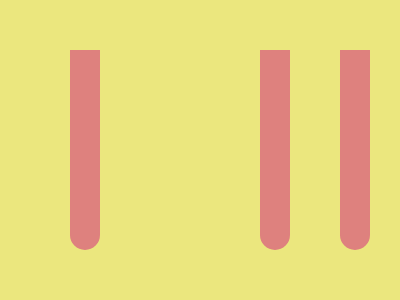

Recreate this image using only HTML and CSS.

<!-- Version 1 -->
<style>*{margin:50 85%50 30;border-radius:1in 1in 0 0;color:#7E6293;box-shadow:90vh 0,5pc 0,0 0 0 30em#EBE77E,inset 1in 0;*{margin:0-310 0 310;scale:-1;color:DE817E;font:0'
</style>
